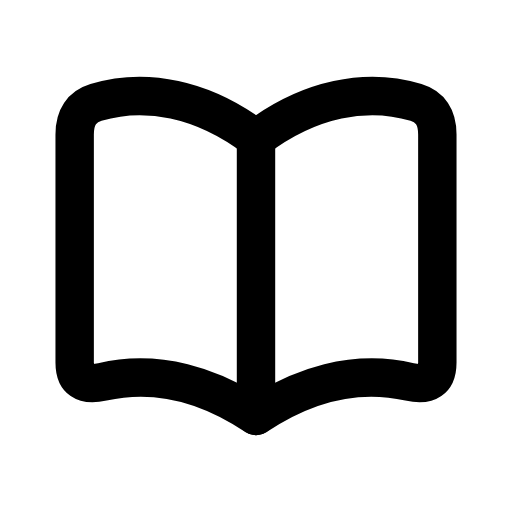
t = 0.00 s
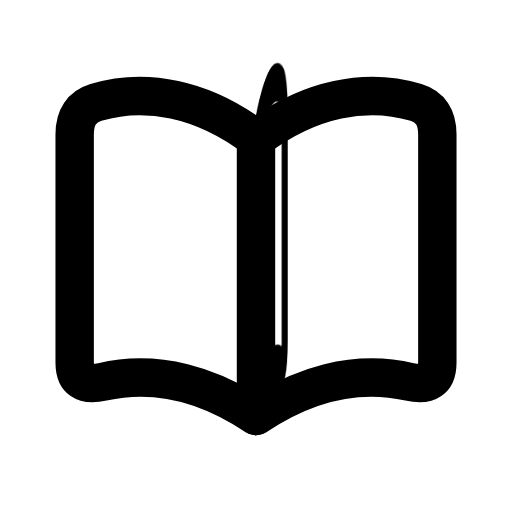
t = 0.35 s
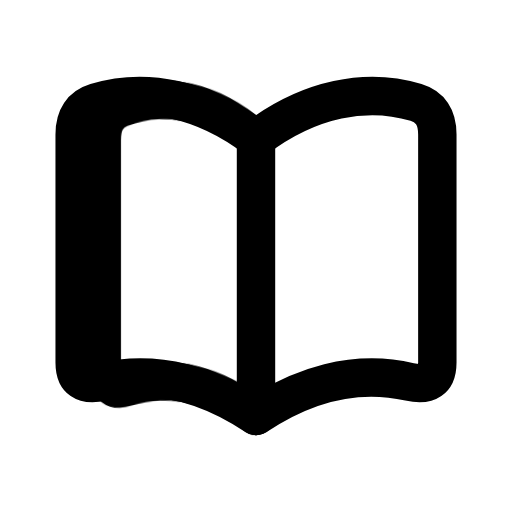
t = 0.70 s
t = 1.06 s: frame unchanged from t = 0.00 s, image omitted
t = 1.41 s: frame unchanged from t = 0.00 s, image omitted
t = 1.76 s: frame unchanged from t = 0.00 s, image omitted

The animated SVG that drew these frames (rendered in a browser with its animation timeline set to each time). Animation: 11 CSS @keyframes rules; one cycle of 2.11 s, repeats indefinitely.

<svg width="24" height="24" viewBox="0 0 24 24" fill="none" stroke="currentColor" stroke-width="1.8" stroke-linecap="round" stroke-linejoin="round" class="margin-icon" role="img" aria-hidden="false" aria-label="Notebook" focusable="false" data-animate="true" data-paused="false"><title>Notebook</title>
<style>
/* Margin Editorial Geometry — import once at your app root. */
.margin-icon {
  display: inline-block;
  flex-shrink: 0;
  vertical-align: middle;
}
.margin-icon [class^="margin-"],
.margin-icon [class*=" margin-"] {
  transform-box: view-box;
  transform-origin: 12px 12px;
}
.margin-icon .margin-page {
  opacity: 0;
}
.margin-icon[data-animate="true"] .margin-eq-bar {
  animation: margin-equalize 1.15s ease-in-out infinite alternate;
}
.margin-icon[data-animate="true"] .margin-eq-bar-1 {
  animation-duration: 1.15s;
  animation-delay: -0.35s;
}
.margin-icon[data-animate="true"] .margin-eq-bar-2 {
  animation-duration: 0.87s;
  animation-delay: -0.55s;
}
.margin-icon[data-animate="true"] .margin-eq-bar-3 {
  animation-duration: 1.31s;
  animation-delay: -0.8s;
}
.margin-icon[data-animate="true"] .margin-eq-bar-4 {
  animation-duration: 0.97s;
  animation-delay: -0.18s;
}
.margin-icon[data-animate="true"] .margin-settle {
  animation: margin-settle 360ms ease-out both;
}
.margin-icon[data-animate="true"] .margin-pulse {
  animation: margin-pulse 420ms ease-in-out both;
}
.margin-icon[data-animate="true"] .margin-swing {
  transform-origin: 12px 5px;
  animation: margin-swing 540ms ease-in-out both;
}
.margin-icon[data-animate="true"] .margin-space-left {
  animation: margin-space-left 720ms ease-in-out both;
}
.margin-icon[data-animate="true"] .margin-space-right {
  animation: margin-space-right 720ms ease-in-out both;
}
.margin-icon[data-animate="true"] .margin-aperture {
  animation: margin-aperture 480ms ease-out both;
}
.margin-icon[data-animate="true"] .margin-send {
  animation: margin-send 760ms ease-in-out both;
}
.margin-icon[data-animate="true"] .margin-shackle {
  transform-origin: 8px 10px;
  animation: margin-shackle 720ms ease-in-out both;
}
.margin-icon[data-animate="true"] .margin-page {
  transform-origin: 12px 13px;
  animation: margin-page 900ms ease-in-out both;
}
.margin-icon[data-animate="true"] .margin-draw {
  animation: margin-draw 360ms ease-out both;
}
/* Explicit pausing returns a legible, static glyph. */
.margin-icon[data-paused="true"] *,
.margin-icon[data-motion="off"] *,
[data-margin-motion="off"] .margin-icon * {
  animation: none !important;
}
@keyframes margin-equalize {
  from {
    transform: scaleY(0.65);
  }
  to {
    transform: scaleY(1.12);
  }
}
@keyframes margin-settle {
  from {
    transform: translateY(-1px);
  }
  to {
    transform: translateY(0);
  }
}
@keyframes margin-pulse {
  0%,
  100% {
    transform: scale(1);
  }
  45% {
    transform: scale(1.07);
  }
}
@keyframes margin-swing {
  0%,
  100% {
    transform: rotate(0);
  }
  25% {
    transform: rotate(-7deg);
  }
  65% {
    transform: rotate(5deg);
  }
}
@keyframes margin-space-left {
  0%,
  12% {
    transform: translateX(-3.2px) scale(0.68);
  }
  100% {
    transform: translateX(0) scale(1);
  }
}
@keyframes margin-space-right {
  0%,
  12% {
    transform: translateX(3.2px) scale(0.68);
  }
  100% {
    transform: translateX(0) scale(1);
  }
}
@keyframes margin-aperture {
  from {
    transform: rotate(-9deg) scale(0.97);
  }
  to {
    transform: rotate(0) scale(1);
  }
}
@keyframes margin-send {
  0%,
  100% {
    transform: translate(0, 0) scale(1);
    opacity: 1;
  }
  70% {
    transform: translate(12px, -12px) scale(0.12);
    opacity: 0;
  }
  71% {
    transform: translate(0, 0) scale(1);
    opacity: 0;
  }
}
@keyframes margin-shackle {
  0%,
  18% {
    transform: rotate(-32deg);
  }
  100% {
    transform: rotate(0);
  }
}
@keyframes margin-page {
  0% {
    transform: scaleX(1) skewY(0deg);
    opacity: 0;
  }
  12% {
    transform: scaleX(0.98) skewY(-1deg);
    opacity: 1;
  }
  48% {
    transform: scaleX(0.04) skewY(-7deg);
    opacity: 1;
  }
  52% {
    transform: scaleX(-0.04) skewY(7deg);
    opacity: 1;
  }
  88% {
    transform: scaleX(-0.98) skewY(1deg);
    opacity: 1;
  }
  100% {
    transform: scaleX(-1) skewY(0deg);
    opacity: 0;
  }
}
@keyframes margin-draw {
  from {
    stroke-dasharray: 1;
    stroke-dashoffset: 1;
  }
  to {
    stroke-dasharray: 1;
    stroke-dashoffset: 0;
  }
}
@media (prefers-reduced-motion: reduce) {
  .margin-icon *,
  .margin-icon {
    animation: none !important;
    transition: none !important;
  }
}
</style>
<path d="M12 6.5 C9.5 4.6 6.8 4.1 4.5 4.8 Q3.5 5.1 3.5 6.3 V17 Q3.5 18.2 4.8 17.9 C7.4 17.3 9.9 18.1 12 19.5 C14.1 18.1 16.6 17.3 19.2 17.9 Q20.5 18.2 20.5 17 V6.3 Q20.5 5.1 19.5 4.8 C17.2 4.1 14.5 4.6 12 6.5 Z"></path><path d="M12 6.5 V19.5"></path><g class="margin-page"><path d="M12 6.5 C14.5 4.6 17.2 4.1 19.5 4.8 Q20.5 5.1 20.5 6.3 V17 Q20.5 18.2 19.2 17.9 C16.6 17.3 14.1 18.1 12 19.5 Z"></path></g></svg>
